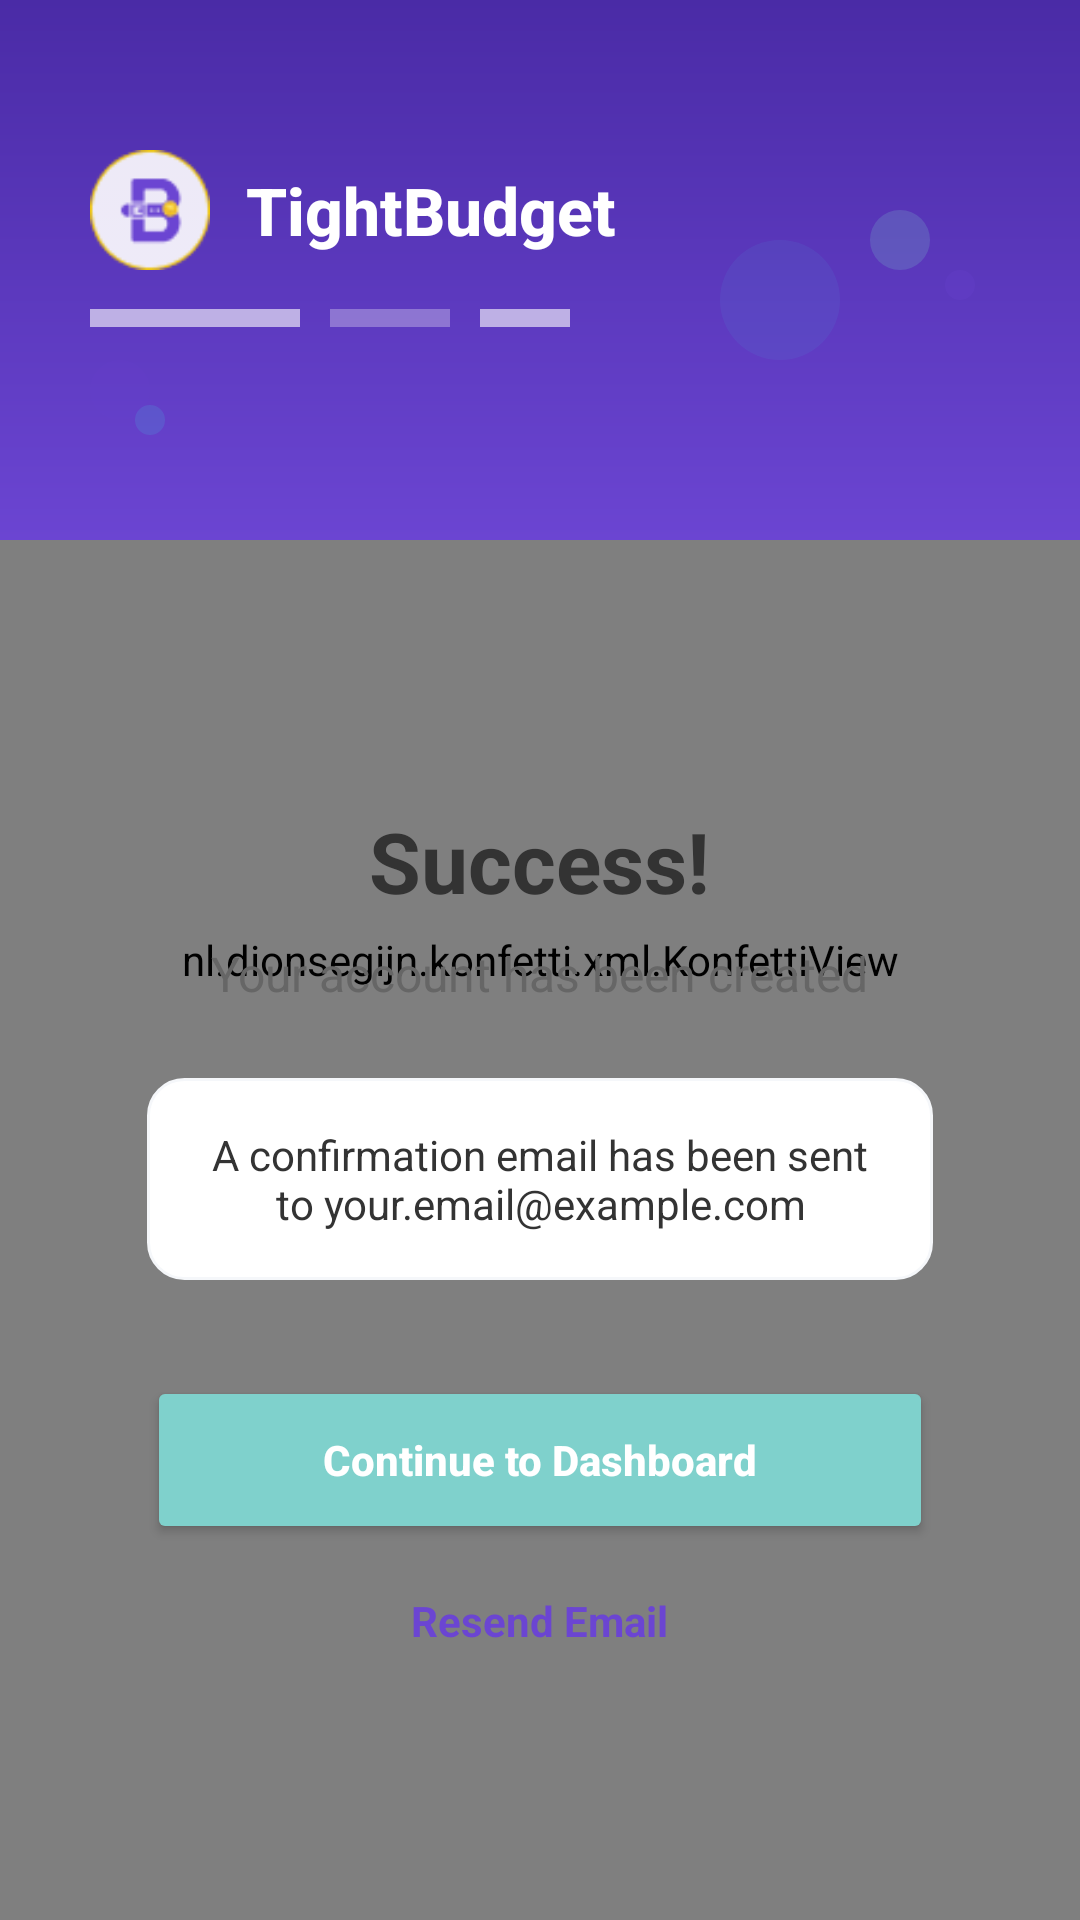

Produce the Android XML layout that renders to this screen, including the resource entries it uses.
<!-- AndroidManifest.xml: application theme Theme.TightBudget -->
<!-- res/layout/activity_success.xml -->
<?xml version="1.0" encoding="utf-8"?>
<FrameLayout xmlns:android="http://schemas.android.com/apk/res/android"
    xmlns:app="http://schemas.android.com/apk/res-auto"
    android:layout_width="match_parent"
    android:layout_height="match_parent"
    android:background="@color/background_gray">

    
    <nl.dionsegijn.konfetti.xml.KonfettiView
        android:id="@+id/konfettiView"
        android:layout_width="match_parent"
        android:layout_height="match_parent" />

    <LinearLayout
        android:layout_width="match_parent"
        android:layout_height="match_parent"
        android:orientation="vertical">

        
        <FrameLayout
            android:layout_width="match_parent"
            android:layout_height="180dp"
            android:background="@drawable/gradient_background">

            
            <LinearLayout
                android:layout_width="wrap_content"
                android:layout_height="wrap_content"
                android:layout_marginStart="30dp"
                android:layout_marginTop="50dp"
                android:orientation="horizontal"
                android:gravity="center_vertical">

                <ImageView
                    android:id="@+id/appLogo"
                    android:layout_width="40dp"
                    android:layout_height="40dp"
                    android:src="@drawable/app_icon"
                    android:contentDescription="TightBudget Logo" />

                <TextView
                    android:id="@+id/appName"
                    android:layout_width="wrap_content"
                    android:layout_height="wrap_content"
                    android:layout_marginStart="12dp"
                    android:fontFamily="sans-serif-medium"
                    android:text="TightBudget"
                    android:textColor="@color/white"
                    android:textSize="22sp"
                    android:textStyle="bold" />
            </LinearLayout>

            
            <LinearLayout
                android:layout_width="wrap_content"
                android:layout_height="wrap_content"
                android:layout_marginStart="30dp"
                android:layout_marginTop="95dp"
                android:orientation="horizontal">

                <View
                    android:id="@+id/decorBar1"
                    android:layout_width="70dp"
                    android:layout_height="6dp"
                    android:layout_marginTop="8dp"
                    android:background="@color/white"
                    android:alpha="0.6" />

                <View
                    android:id="@+id/decorBar2"
                    android:layout_width="40dp"
                    android:layout_height="6dp"
                    android:layout_marginStart="10dp"
                    android:layout_marginTop="8dp"
                    android:background="@color/white"
                    android:alpha="0.3" />

                <View
                    android:id="@+id/decorBar3"
                    android:layout_width="30dp"
                    android:layout_height="6dp"
                    android:layout_marginStart="10dp"
                    android:layout_marginTop="8dp"
                    android:background="@color/white"
                    android:alpha="0.6" />
            </LinearLayout>

            
            <View
                android:id="@+id/decorCircle1"
                android:layout_width="40dp"
                android:layout_height="40dp"
                android:layout_gravity="end"
                android:layout_marginTop="80dp"
                android:layout_marginEnd="80dp"
                android:alpha="0.1"
                android:background="@drawable/ic_circle"
                android:backgroundTint="@color/blue_light" />

            <View
                android:id="@+id/decorCircle2"
                android:layout_width="20dp"
                android:layout_height="20dp"
                android:layout_gravity="end"
                android:layout_marginTop="70dp"
                android:layout_marginEnd="50dp"
                android:alpha="0.2"
                android:background="@drawable/ic_circle"
                android:backgroundTint="@color/teal_light" />

            <View
                android:id="@+id/decorCircle3"
                android:layout_width="10dp"
                android:layout_height="10dp"
                android:layout_gravity="end"
                android:layout_marginTop="90dp"
                android:layout_marginEnd="35dp"
                android:alpha="0.2"
                android:background="@drawable/ic_circle"
                android:backgroundTint="@color/primary_purple_light" />

            <View
                android:id="@+id/decorCircle4"
                android:layout_width="20dp"
                android:layout_height="20dp"
                android:layout_marginStart="30dp"
                android:layout_marginTop="120dp"
                android:alpha="0.1"
                android:background="@drawable/ic_circle"
                android:backgroundTint="@color/primary_purple_light" />

            <View
                android:id="@+id/decorCircle5"
                android:layout_width="10dp"
                android:layout_height="10dp"
                android:layout_marginStart="45dp"
                android:layout_marginTop="135dp"
                android:alpha="0.2"
                android:background="@drawable/ic_circle"
                android:backgroundTint="@color/blue_light" />
        </FrameLayout>

        
        <LinearLayout
            android:layout_width="match_parent"
            android:layout_height="wrap_content"
            android:layout_marginTop="-80dp"
            android:orientation="vertical">

            
            <LinearLayout
                android:id="@+id/successCard"
                android:layout_width="match_parent"
                android:layout_height="wrap_content"
                android:layout_marginStart="25dp"
                android:layout_marginEnd="25dp"
                android:layout_marginBottom="25dp"
                android:background="@drawable/card_background"
                android:elevation="6dp"
                android:orientation="vertical"
                android:gravity="center_horizontal"
                android:padding="24dp">

                
                <FrameLayout
                    android:id="@+id/checkmarkContainer"
                    android:layout_width="120dp"
                    android:layout_height="120dp"
                    android:layout_gravity="center_horizontal">

                    
                    <View
                        android:id="@+id/checkBgCircle"
                        android:layout_width="match_parent"
                        android:layout_height="match_parent"/>

                    
                    <ImageView
                        android:id="@+id/checkIcon"
                        android:layout_width="70dp"
                        android:layout_height="70dp"
                        android:layout_gravity="center"
                        android:src="@drawable/ic_check_circle"
                        android:contentDescription="Success Check"
                        app:tint="@color/teal_light" />
                </FrameLayout>

                
                <TextView
                    android:id="@+id/successTitle"
                    android:layout_width="wrap_content"
                    android:layout_height="wrap_content"
                    android:text="Success!"
                    android:textSize="28sp"
                    android:textStyle="bold"
                    android:layout_marginTop="24dp"
                    android:textColor="@color/text_dark" />

                
                <TextView
                    android:id="@+id/subtitleText"
                    android:layout_width="wrap_content"
                    android:layout_height="wrap_content"
                    android:text="Your account has been created"
                    android:layout_marginTop="8dp"
                    android:textSize="16sp"
                    android:textColor="@color/text_light" />

                
                <TextView
                    android:id="@+id/confirmationText"
                    android:layout_width="match_parent"
                    android:layout_height="wrap_content"
                    android:layout_marginTop="24dp"
                    android:background="@drawable/confirmation_email_box"
                    android:padding="16dp"
                    android:text="A confirmation email has been sent to your.email@example.com"
                    android:textAlignment="center"
                    android:textSize="14sp"
                    android:textColor="@color/text_dark" />

                
                <Button
                    android:id="@+id/continueToDashboardButton"
                    android:layout_width="match_parent"
                    android:layout_height="56dp"
                    android:text="Continue to Dashboard"
                    android:textAllCaps="false"
                    android:layout_marginTop="32dp"
                    android:backgroundTint="@color/teal_light"
                    android:textColor="@android:color/white"
                    android:textStyle="bold" />

                
                <TextView
                    android:id="@+id/resendEmailText"
                    android:layout_width="wrap_content"
                    android:layout_height="wrap_content"
                    android:text="Resend Email"
                    android:layout_marginTop="16dp"
                    android:textColor="@color/primary_purple_light"
                    android:textSize="14sp"
                    android:textStyle="bold" />
            </LinearLayout>
        </LinearLayout>
    </LinearLayout>
</FrameLayout>
<!-- resources referenced by this layout -->
<resources>
  <color name="background_gray">#F5F7FA</color>
  <color name="blue_light">#4AADDE</color>
  <color name="primary_purple_light">#6B45D2</color>
  <color name="teal_light">#7FD1CC</color>
  <color name="text_dark">#333333</color>
  <color name="text_light">#666666</color>
  <color name="white">#FFFFFFFF</color>
  <!-- drawable app_icon: png bitmap (drawable, 2063 bytes) -->
  <!-- drawable confirmation_email_box (drawable) -->
  <?xml version="1.0" encoding="utf-8"?>
  <shape xmlns:android="http://schemas.android.com/apk/res/android">
      <solid android:color="@android:color/white" />
      <stroke
          android:width="1dp"
          android:color="@color/background_gray" />
      <corners android:radius="12dp" />
      <padding
          android:left="16dp"
          android:right="16dp"
          android:top="8dp"
          android:bottom="8dp" />
  </shape>
  <!-- drawable gradient_background (drawable) -->
  <?xml version="1.0" encoding="utf-8"?>
  <shape xmlns:android="http://schemas.android.com/apk/res/android">
      <gradient
          android:startColor="@color/primary_purple_dark"
          android:endColor="@color/primary_purple_light"
          android:angle="270" />
  </shape>
  <!-- drawable ic_circle (drawable) -->
  <?xml version="1.0" encoding="utf-8"?>
  <shape xmlns:android="http://schemas.android.com/apk/res/android"
      android:shape="oval">
      <solid android:color="@color/primary_purple_light" />
  </shape>
  <style name="Theme.TightBudget" parent="Base.Theme.TightBudget" />
  <color name="primary_purple_dark">#4A2BA6</color>
  <style name="Base.Theme.TightBudget" parent="Theme.Material3.DayNight.NoActionBar">
          <item name="android:windowTranslucentNavigation">false</item>
          <item name="android:navigationBarColor">@color/primary_purple_light</item>
          <item name="android:statusBarColor">@android:color/transparent</item>
          <item name="android:windowDrawsSystemBarBackgrounds">true</item>
      </style>
</resources>
